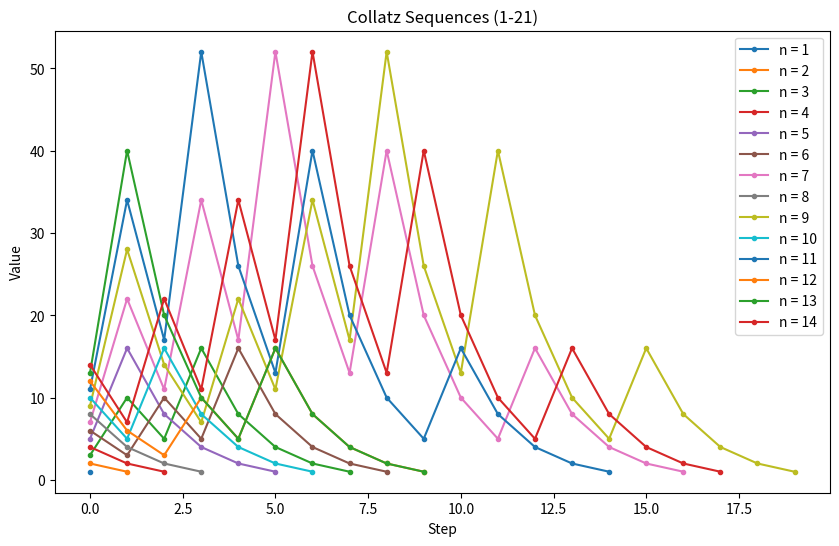

Python code for this plot:
import matplotlib.pyplot as plt

def Collatz(n):
    sequence = [n]
    while n != 1:
        if n % 2 == 0:
            n = n // 2
        else:
            n = 3 * n + 1
        sequence.append(n)
    return sequence

plt.figure(figsize=(10, 6))

for num in range(1, 15):
    sequence = Collatz(num)
    plt.plot(sequence, marker='.', label=f'n = {num}')

plt.xlabel('Step')
plt.ylabel('Value')
plt.title('Collatz Sequences (1-21)')
plt.grid(False)
plt.legend()
plt.show()
